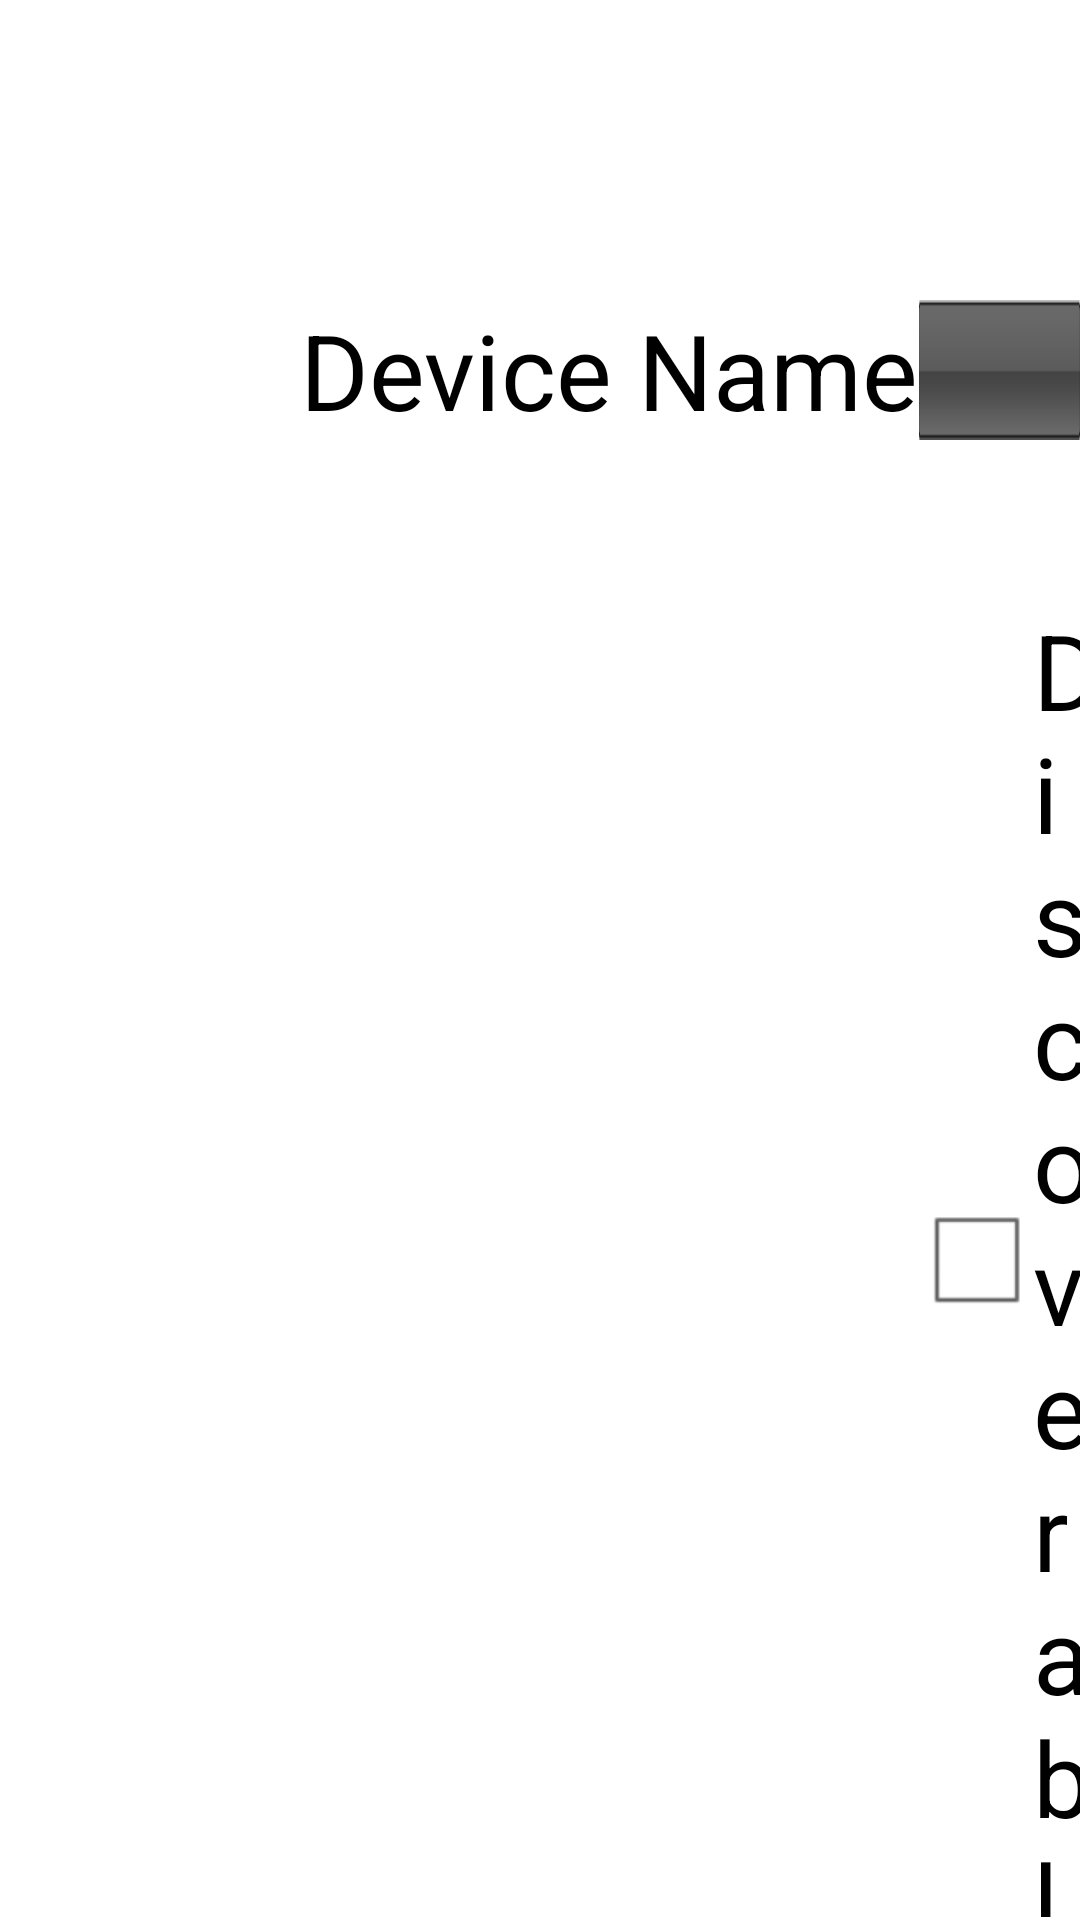

The Android layout XML behind this screen, and the referenced resources:
<!-- AndroidManifest.xml: application theme AppTheme -->
<!-- res/layout/setting_fragment.xml -->
<?xml version="1.0" encoding="utf-8"?>
<RelativeLayout xmlns:android="http://schemas.android.com/apk/res/android"
    xmlns:tools="http://schemas.android.com/tools"
    android:layout_width="fill_parent"
    android:layout_height="fill_parent"
    android:orientation="vertical"
    android:paddingBottom="1dp"
    tools:context=".SettingActivity">

            <TextView
                android:id="@+id/textView1"
                android:paddingLeft="100dp"
                android:paddingTop="100dp"
                android:layout_width="wrap_content"
                android:layout_height="wrap_content"
                android:text="@string/setting_devicename"
                android:textAppearance="?android:attr/textAppearanceLarge"
                android:textSize="@dimen/text_size" />
            
            <EditText
                android:id="@+id/edit_devicename"
                android:layout_toRightOf="@id/textView1"
                android:layout_alignBaseline="@id/textView1"
                android:layout_width="wrap_content"
                android:layout_height="wrap_content"
                android:textSize="@dimen/text_size" 
                android:textColor="#FFFFFF"
                android:background="@drawable/phoneedit_backgnd"/>

            

            <CheckBox
                android:id="@+id/setting_discoverable"
                android:layout_alignLeft="@id/edit_devicename"
                android:layout_marginTop="200dp"
                android:layout_width="wrap_content"
                android:layout_height="wrap_content"
                android:ellipsize="none"
                android:text="@string/setting_Discoverable"
                android:textSize="@dimen/text_size" />
</RelativeLayout>
<!-- resources referenced by this layout -->
<resources>
  <dimen name="text_size">35dip</dimen>
  <!-- drawable phoneedit_backgnd: png bitmap (drawable-hdpi, 895 bytes) -->
  <string name="setting_Discoverable">Discoverable</string>
  <string name="setting_devicename">Device Name</string>
  <string name="setting_pincode">PIN Code</string>
  <string name="setting_pincode_txt">1234</string>
  <style name="AppTheme" parent="android:Theme.Light" />
</resources>
